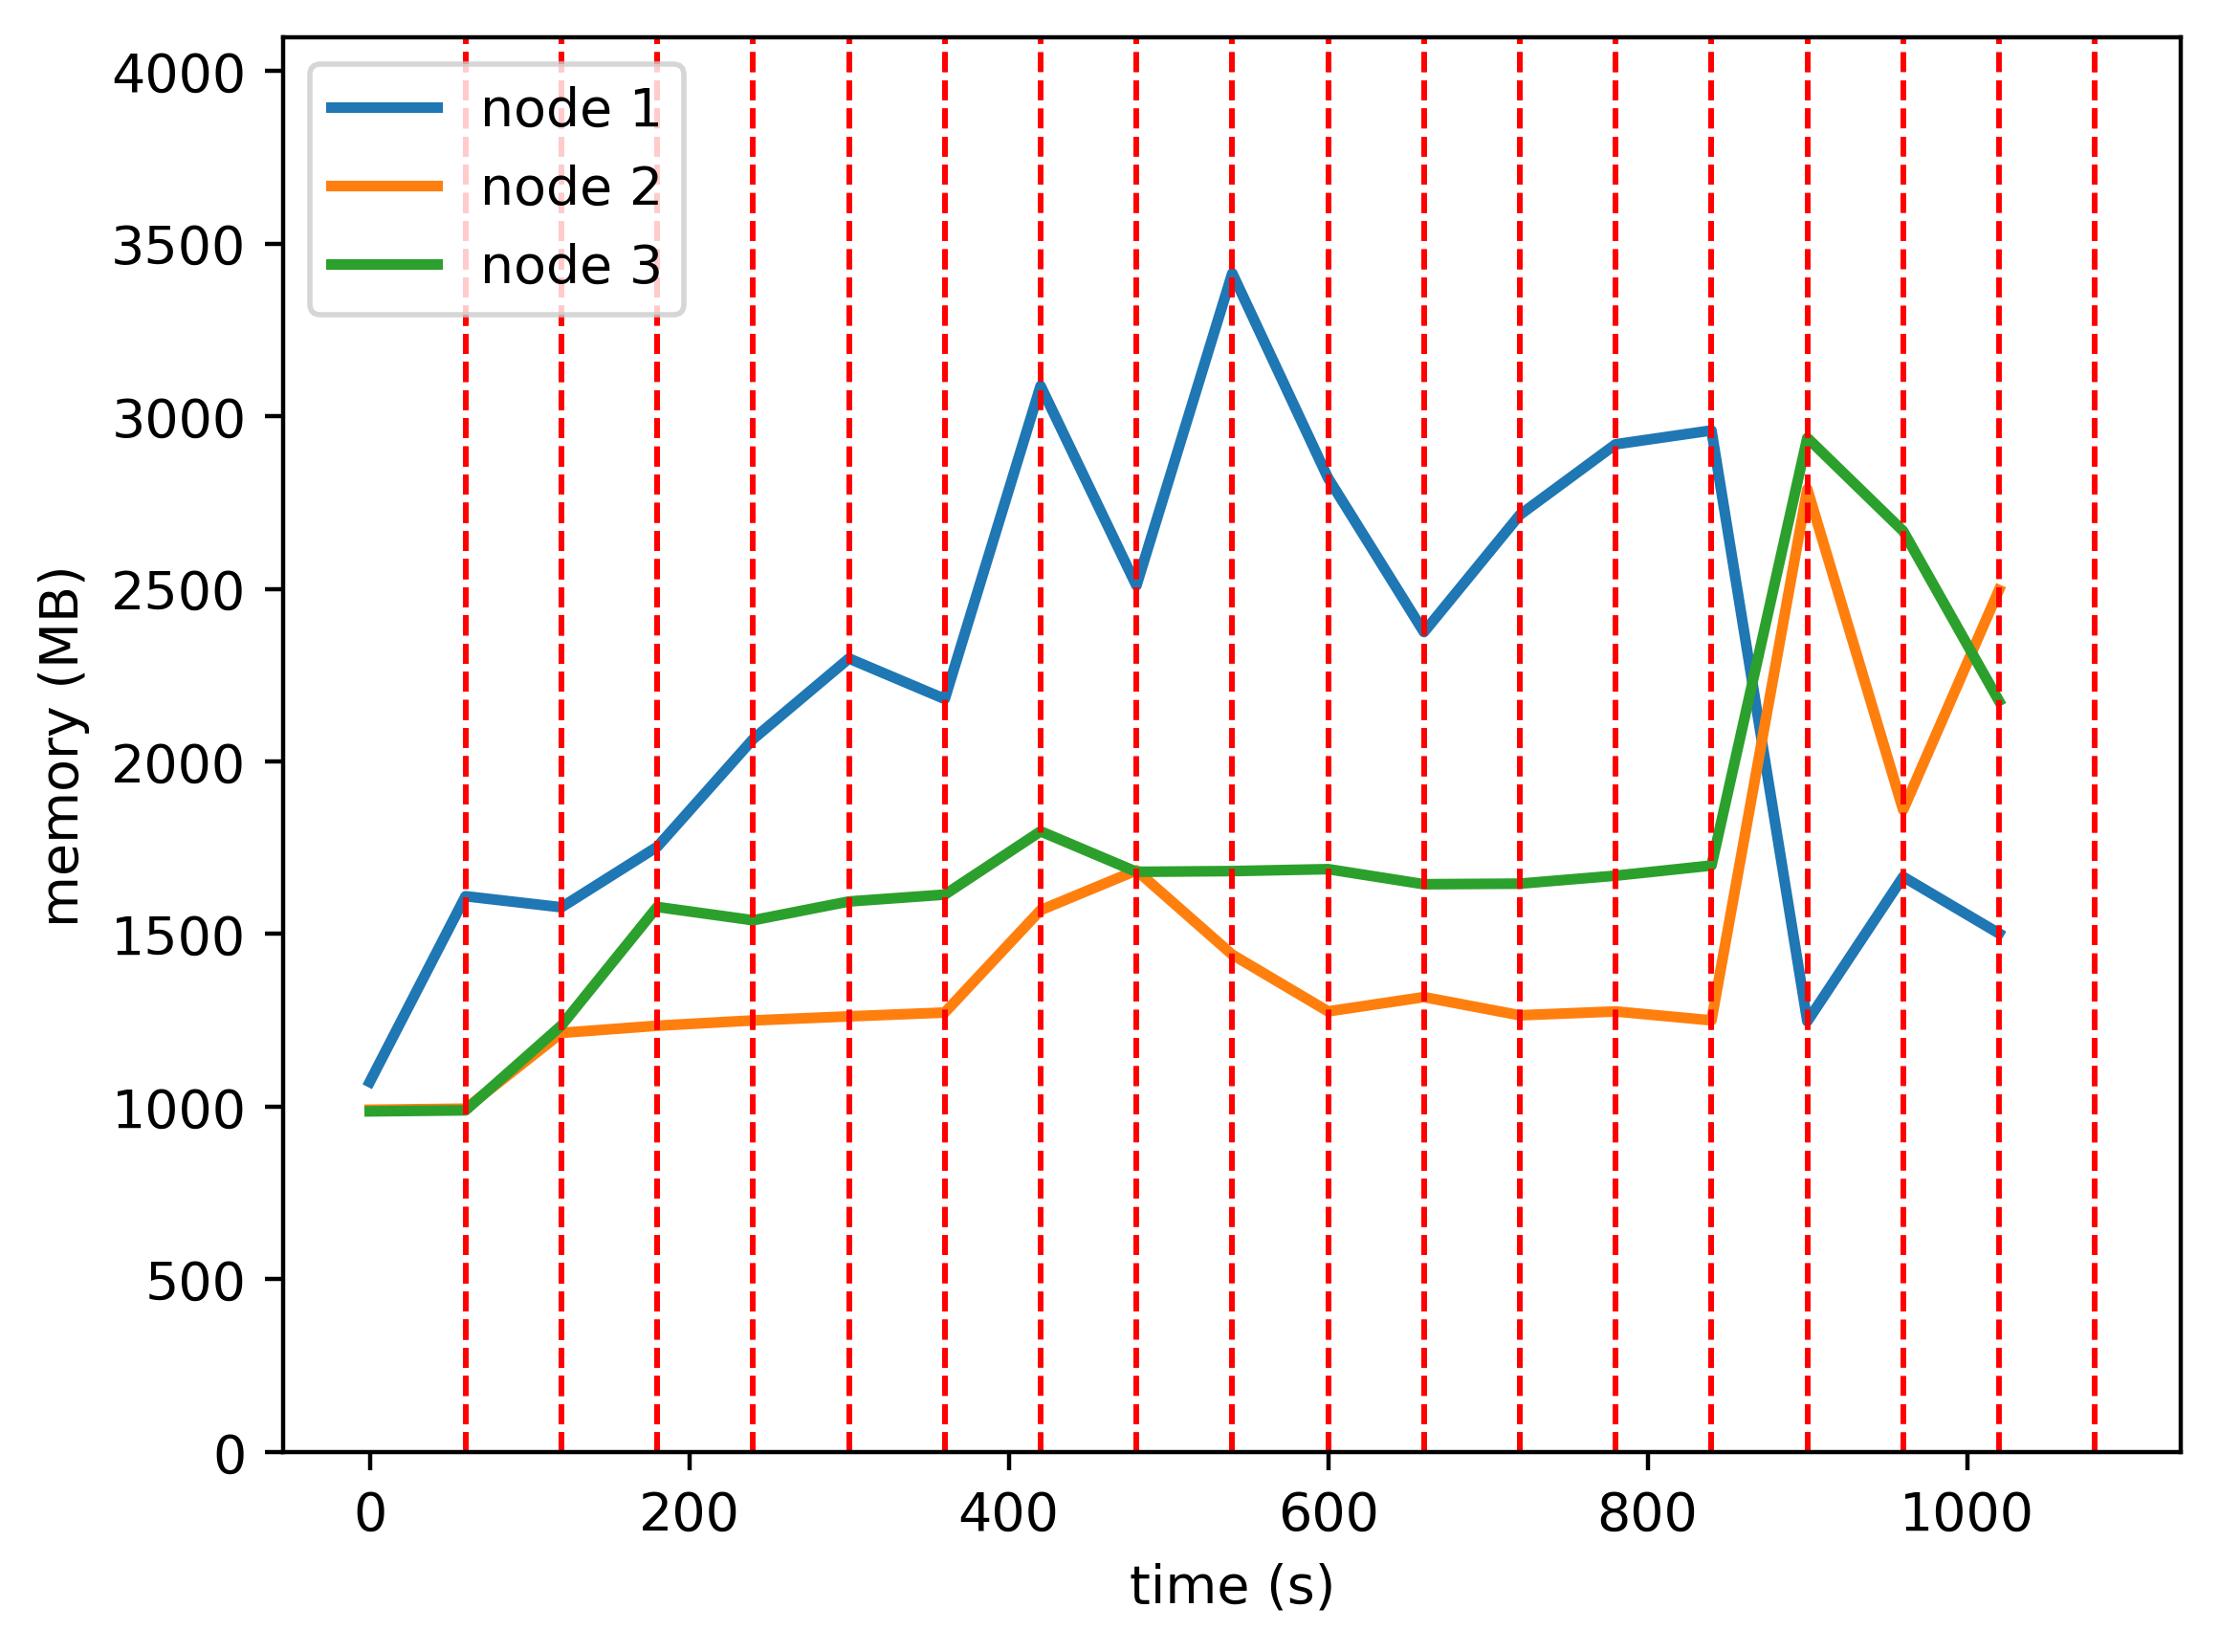

The data file committed next to this chart (first rows):
timestamp, ppgcc-m02, ppgcc-m02 pod amount, ppgcc-m03, ppgcc-m03 pod amount, ppgcc-m04, ppgcc-m04 pod amount
0, 1097264, 2, 1014972, 2, 1010184, 2
60, 1648232, 6, 1018140, 0, 1013220, 0
120, 1615496, 2, 1242936, 2, 1264812, 2
180, 1794752, 1, 1264188, 2, 1616460, 3
240, 2114192, 1, 1279896, 2, 1576992, 3
300, 2353376, 1, 1291908, 2, 1632696, 3
360, 2233256, 1, 1303260, 2, 1653024, 3
420, 3161704, 1, 1606992, 2, 1840728, 3
480, 2569572, 1, 1724868, 3, 1720660, 2
540, 3495652, 1, 1474992, 2, 1722772, 3
600, 2888300, 1, 1306692, 2, 1728580, 3
660, 2431644, 1, 1349064, 2, 1683832, 3
720, 2779200, 1, 1295144, 2, 1685548, 3
780, 2988656, 1, 1306496, 2, 1709176, 3
840, 3029708, 1, 1280096, 2, 1739272, 3
900, 1277212, 1, 2855572, 2, 3007616, 3
960, 1705948, 2, 1904328, 2, 2731260, 2
1020, 1537912, 2, 2556408, 2, 2227432, 2
